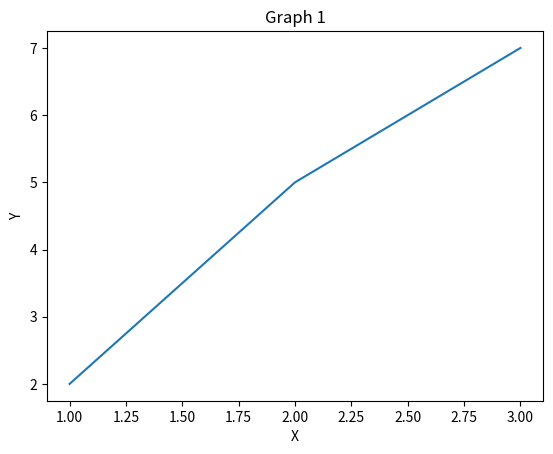

The script that saved this image:
# import matplotlib
from matplotlib import pyplot as plt
plt.show
plt.plot([1,2,3],[2,5,7])
plt.title("Graph 1")
plt.ylabel("Y")
plt.xlabel("X")

 